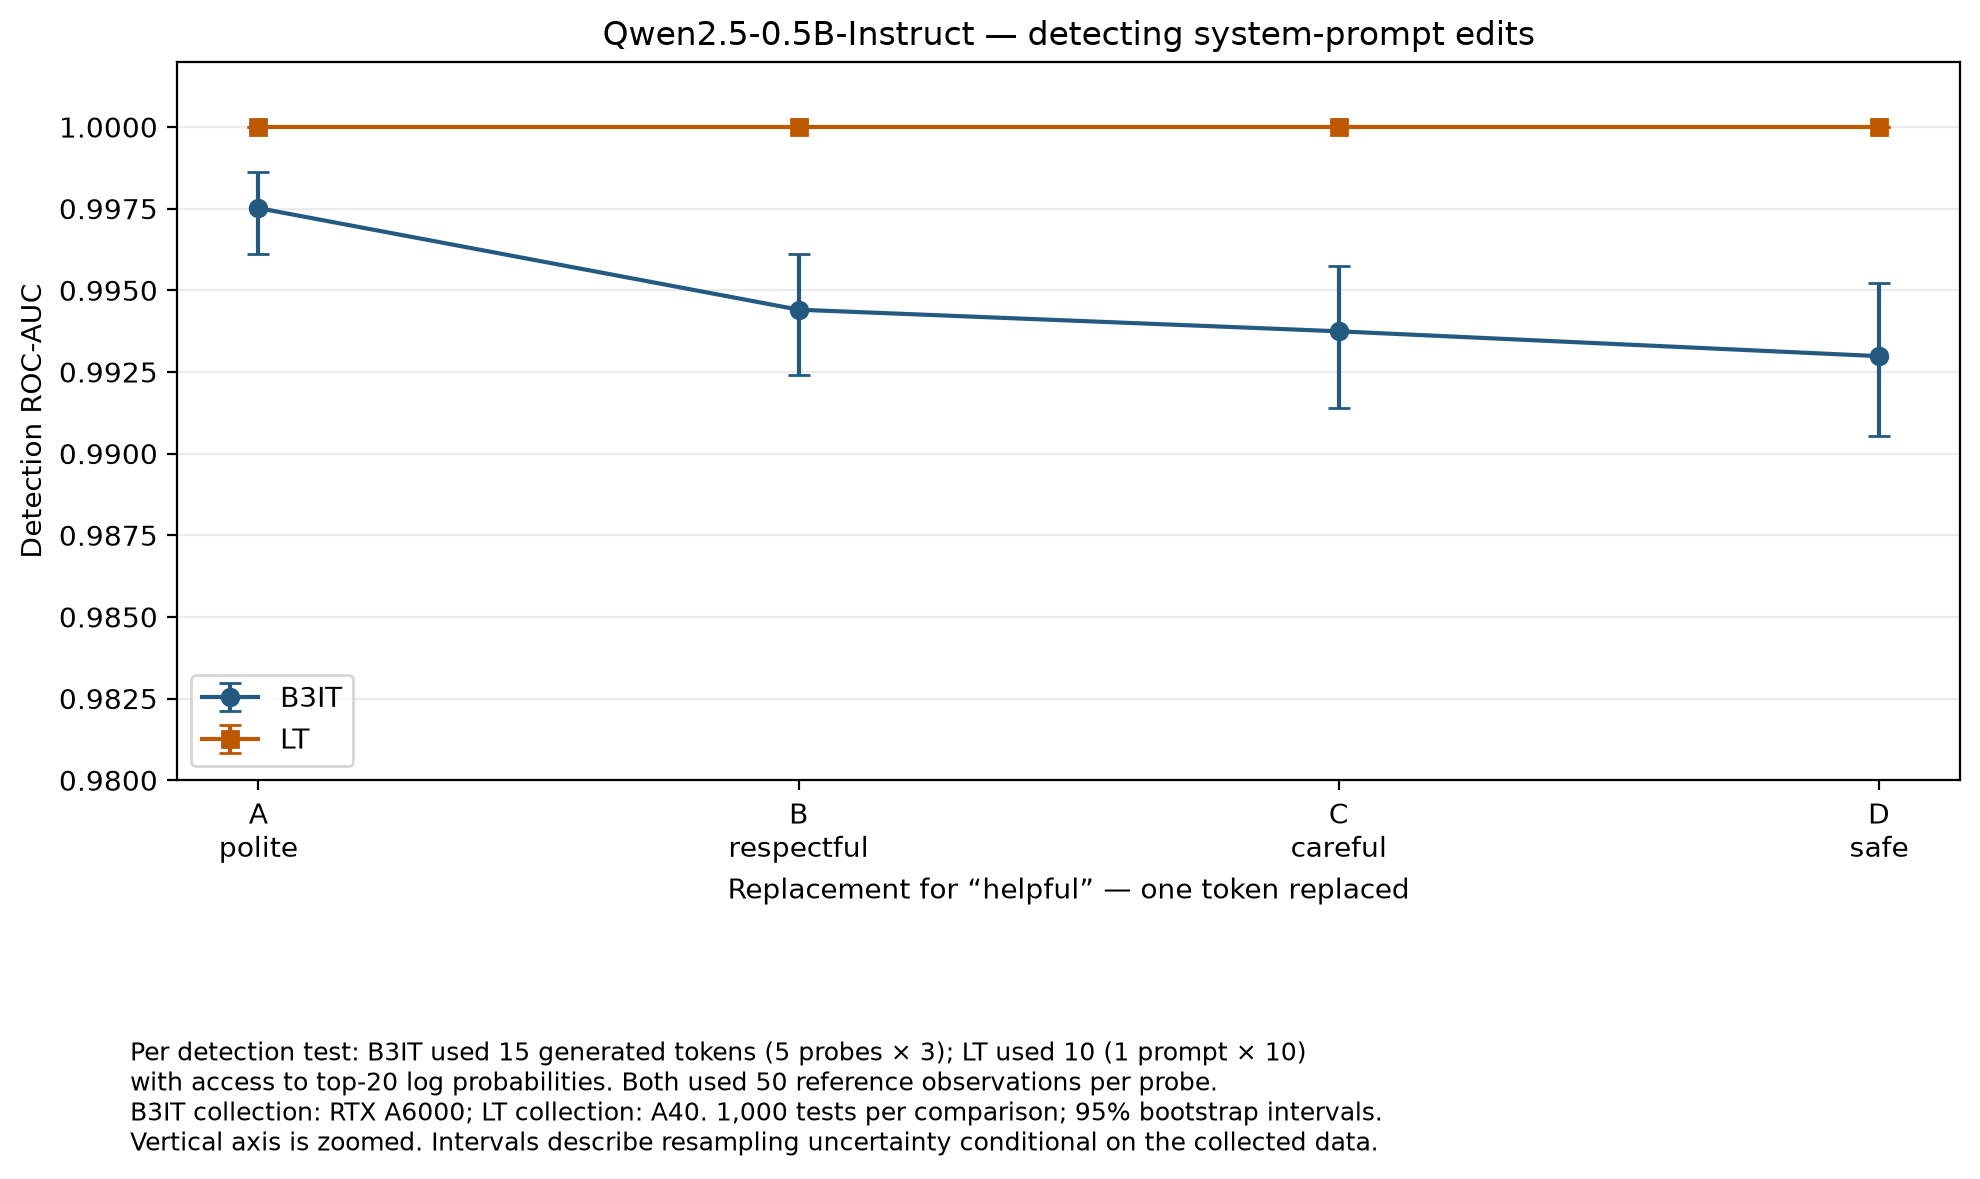

Values plotted in this chart, from the file beside it:
variant, replacement, b3it_auc, b3it_lower, b3it_upper, lt_auc, lt_lower, lt_upper
A, polite, 0.9975, 0.9961, 0.9986, 1.0, 1.0, 1.0
B, respectful, 0.9944, 0.9924, 0.9961, 1.0, 1.0, 1.0
C, careful, 0.9937, 0.9914, 0.9957, 1.0, 1.0, 1.0
D, safe, 0.993, 0.9905, 0.9952, 1.0, 1.0, 1.0
